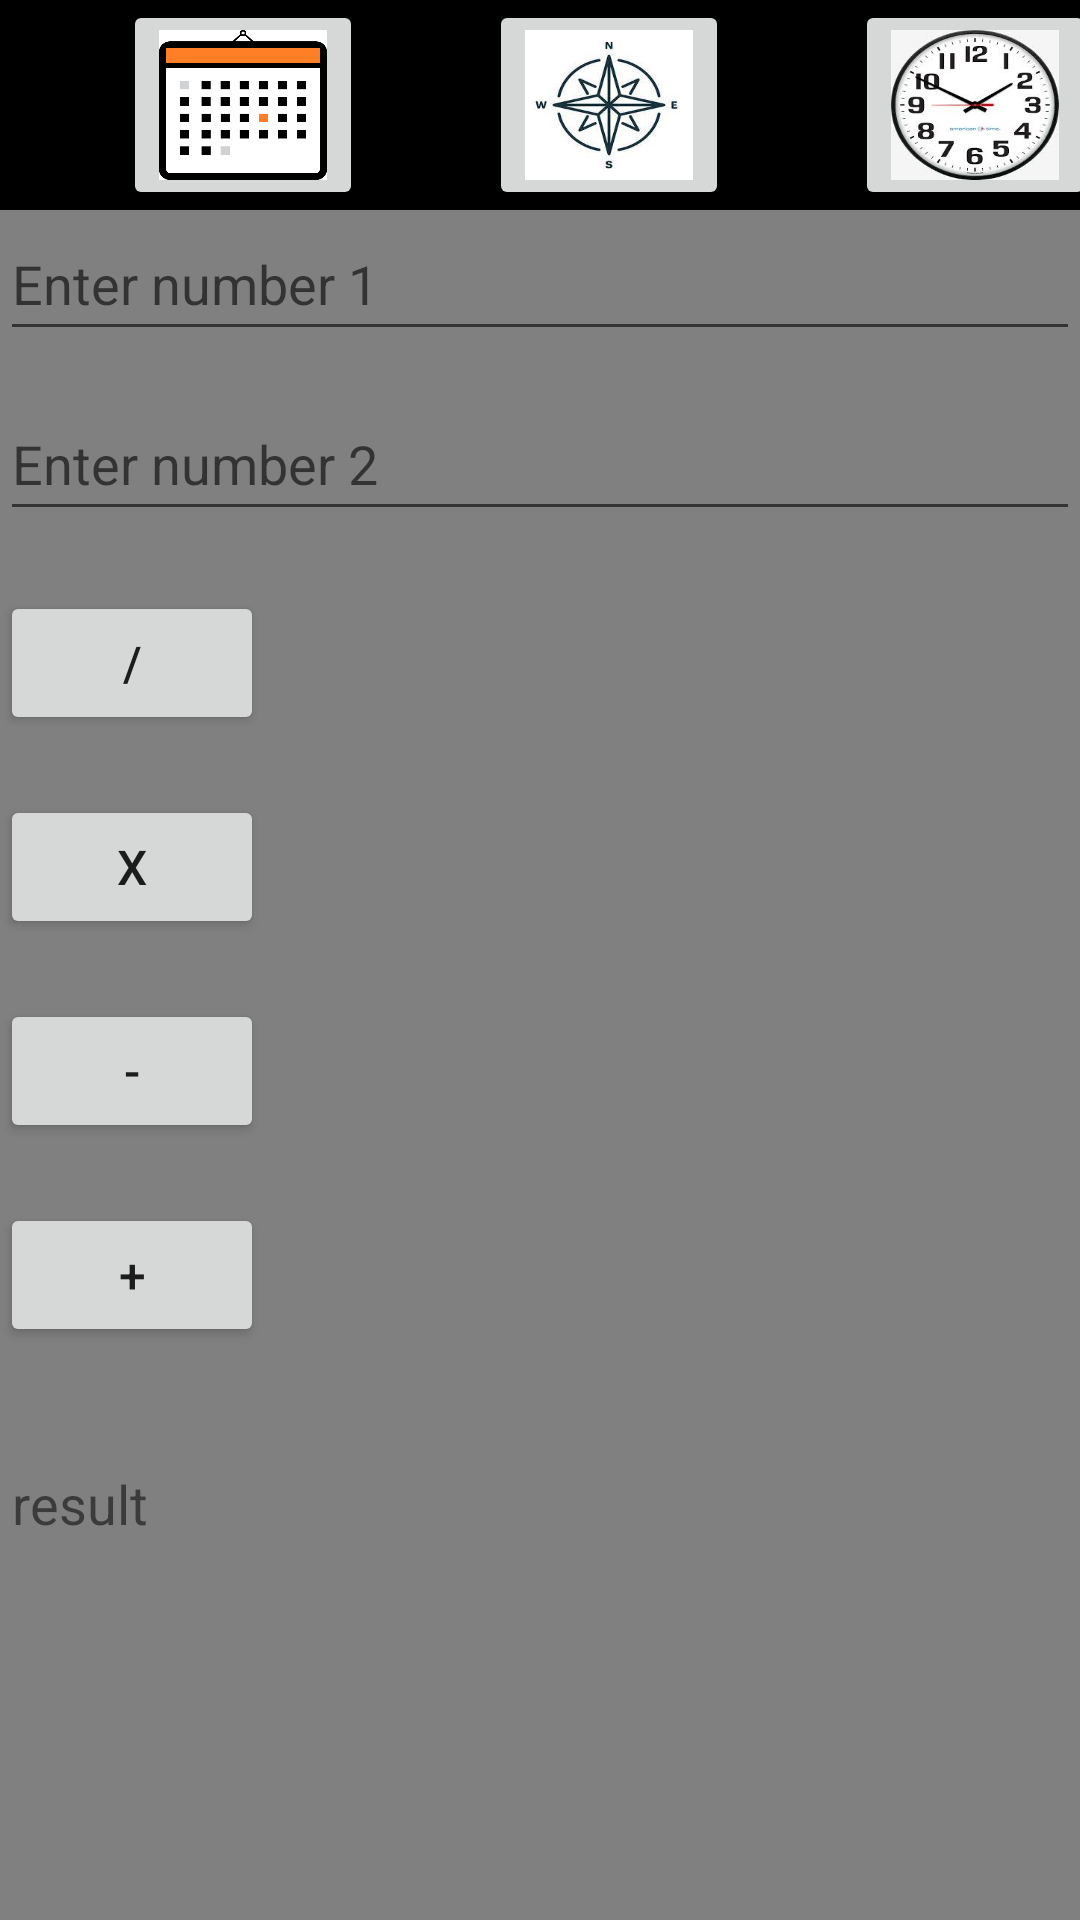

Layout XML and referenced resources for this Android screen:
<!-- AndroidManifest.xml: application theme Theme.SAKTest -->
<!-- res/layout/fragment_rekenmachine.xml -->
<?xml version="1.0" encoding="utf-8"?>
<androidx.constraintlayout.widget.ConstraintLayout xmlns:android="http://schemas.android.com/apk/res/android"
    xmlns:app="http://schemas.android.com/apk/res-auto"
    xmlns:tools="http://schemas.android.com/tools"
    android:id="@+id/frameLayout"
    android:layout_width="match_parent"
    android:layout_height="match_parent"
    android:background="#808080"
    android:backgroundTint="#808080"
    tools:context=".rekenmachine" >

    <HorizontalScrollView
        android:id="@+id/bovenbalk"
        android:layout_width="wrap_content"
        android:layout_height="70dp"
        android:layout_weight="0.15"
        android:fillViewport="true"
        android:scrollbarAlwaysDrawHorizontalTrack="true"
        app:layout_constraintBottom_toTopOf="@+id/de_spatie_boven"
        app:layout_constraintEnd_toEndOf="parent"
        app:layout_constraintStart_toStartOf="parent"
        app:layout_constraintTop_toTopOf="parent">

        <LinearLayout
            android:id="@+id/topbar"
            android:layout_width="wrap_content"
            android:layout_height="70dp"
            android:layout_marginVertical="-12dp"
            android:background="@color/black"
            android:divider="?android:attr/dividerHorizontal"
            android:orientation="horizontal"
            android:paddingStart="40dp"
            android:paddingEnd="40dp"
            android:showDividers="middle"
            app:layout_constraintBottom_toTopOf="@id/de_rekenmachine"
            app:layout_constraintEnd_toEndOf="parent"
            app:layout_constraintStart_toStartOf="parent"
            app:layout_constraintTop_toTopOf="parent">

            <Space
                android:layout_width="0dp"
                android:layout_height="wrap_content"
                android:layout_weight="0.25" />

            <ImageButton
                android:id="@+id/klok_to_agenda"
                android:layout_width="80dp"
                android:layout_height="70dp"
                android:layout_weight="0.25"
                android:contentDescription="@string/klok_naar_agenda"
                android:scaleType="fitXY"
                android:src="@drawable/agenda"
                tools:layout_editor_absoluteX="153dp"
                tools:layout_editor_absoluteY="227dp" />

            <Space
                android:layout_width="40dp"
                android:layout_height="wrap_content"
                android:layout_weight="0.25" />

            <ImageButton
                android:id="@+id/rekenmachine_to_kompas"
                android:layout_width="80dp"
                android:layout_height="70dp"
                android:layout_weight="0.100"
                android:contentDescription="@string/klok_naar_kompas"
                android:scaleType="fitXY"
                android:src="@drawable/kompas"
                tools:layout_editor_absoluteX="142dp"
                tools:layout_editor_absoluteY="268dp" />

            <Space
                android:layout_width="40dp"
                android:layout_height="wrap_content"
                android:layout_weight="0.25" />

            <ImageButton
                android:id="@+id/agenda_to_klok"
                android:layout_width="80dp"
                android:layout_height="70dp"
                android:layout_weight="0.100"
                android:contentDescription="@string/klok_naar_klok"
                android:scaleType="fitXY"
                android:src="@drawable/clock"
                tools:layout_editor_absoluteX="83dp"
                tools:layout_editor_absoluteY="262dp" />

            <Space
                android:layout_width="40dp"
                android:layout_height="wrap_content"
                android:layout_weight="0.25" />

            <ImageButton
                android:id="@+id/rekenmachine_to_rekenmachine"
                android:layout_width="80dp"
                android:layout_height="70dp"
                android:layout_weight="0.100"
                android:contentDescription="@string/klok_naar_rekenmachine"
                android:scaleType="fitXY"
                android:src="@drawable/calculator_icon_vector_savings_finances_260nw_1703347114"
                tools:layout_editor_absoluteX="83dp"
                tools:layout_editor_absoluteY="262dp" />

            <Space
                android:layout_width="wrap_content"
                android:layout_height="wrap_content"
                android:layout_weight="1" />
        </LinearLayout>
    </HorizontalScrollView>

    <Space
        android:id="@+id/de_spatie_boven"
        android:layout_width="13dp"
        android:layout_height="27dp"
        android:layout_marginEnd="411dp"
        app:layout_constraintBottom_toTopOf="@id/de_rekenmachine"
        app:layout_constraintEnd_toEndOf="parent"
        app:layout_constraintStart_toStartOf="parent"
        app:layout_constraintTop_toBottomOf="@+id/bovenbalk" />

    <LinearLayout
        android:id="@+id/de_rekenmachine"
        android:layout_width="0dp"
        android:layout_height="660dp"
        android:orientation="vertical"
        app:layout_constraintBottom_toBottomOf="parent"
        app:layout_constraintEnd_toEndOf="parent"
        app:layout_constraintStart_toStartOf="parent"
        app:layout_constraintTop_toBottomOf="@+id/bovenbalk">

        <EditText
            android:id="@+id/num1EditText"
            android:layout_width="match_parent"
            android:layout_height="48dp"
            android:layout_marginTop="44dp"
            android:hint="@string/enter_number_1"
            android:inputType="numberDecimal"
            android:autofillHints="0" />

        <EditText
            android:id="@+id/num2EditText"
            android:layout_width="match_parent"
            android:layout_height="48dp"
            android:layout_marginTop="12dp"
            android:hint="@string/enter_number_2"
            android:inputType="numberDecimal"
            android:autofillHints="1" />

        <Button
            android:id="@+id/divideButton"
            android:layout_width="wrap_content"
            android:layout_height="wrap_content"
            android:layout_marginTop="20dp"
            android:text="@string/delen"
            android:textSize="16sp" />

        <Button
            android:id="@+id/multiplyButton"
            android:layout_width="wrap_content"
            android:layout_height="wrap_content"
            android:layout_marginTop="20dp"
            android:text="@string/x"
            android:textSize="16sp" />

        <Button
            android:id="@+id/subtractButton"
            android:layout_width="wrap_content"
            android:layout_height="wrap_content"
            android:layout_marginTop="20dp"
            android:text="@string/min"
            android:textSize="16sp" />

        <Button
            android:id="@+id/addButton"
            android:layout_width="wrap_content"
            android:layout_height="wrap_content"
            android:layout_marginTop="20dp"
            android:text="@string/plus"
            android:textSize="16sp" />

        <TextView
            android:id="@+id/resultTextView"
            android:layout_width="match_parent"
            android:layout_height="41dp"
            android:layout_marginStart="4dp"
            android:layout_marginTop="40dp"
            android:text="@string/resultaat"
            android:textSize="18sp" />

    </LinearLayout>


</androidx.constraintlayout.widget.ConstraintLayout>
<!-- resources referenced by this layout -->
<resources>
  <!-- drawable agenda: png bitmap (drawable, 15482 bytes) -->
  <!-- drawable calculator_icon_vector_savings_finances_260nw_1703347114: webp bitmap (drawable, 2748 bytes) -->
  <!-- drawable clock: jpg bitmap (drawable, 10745 bytes) -->
  <!-- drawable kompas: jpg bitmap (drawable, 6618 bytes) -->
  <string name="delen">/</string>
  <string name="enter_number_1">Enter number 1</string>
  <string name="enter_number_2">Enter number 2</string>
  <string name="klok_naar_agenda">klok naar agenda</string>
  <string name="klok_naar_klok">klok naar klok</string>
  <string name="klok_naar_kompas">klok naar kompas</string>
  <string name="klok_naar_rekenmachine">klok naar rekenmachine</string>
  <string name="min">-</string>
  <string name="plus">+</string>
  <string name="resultaat">result</string>
  <string name="x">x</string>
  <style name="Theme.SAKTest" parent="Theme.MaterialComponents.DayNight.DarkActionBar">
          
          <item name="colorPrimary">@color/purple_500</item>
          <item name="colorPrimaryVariant">@color/purple_700</item>
          <item name="colorOnPrimary">@color/white</item>
          
          <item name="colorSecondary">@color/teal_200</item>
          <item name="colorSecondaryVariant">@color/teal_700</item>
          <item name="colorOnSecondary">@color/black</item>
          
          <item name="android:statusBarColor">?attr/colorPrimaryVariant</item>
          
      </style>
  <!-- not gathered from this repository: default colours our renderer supplied (Android Studio template values) -->
  <color name="purple_500">#FF6200EE</color>
  <color name="purple_700">#FF3700B3</color>
  <color name="teal_200">#FF03DAC5</color>
  <color name="teal_700">#FF018786</color>
  <color name="black">#FF000000</color>
  <color name="white">#FFFFFFFF</color>
</resources>
